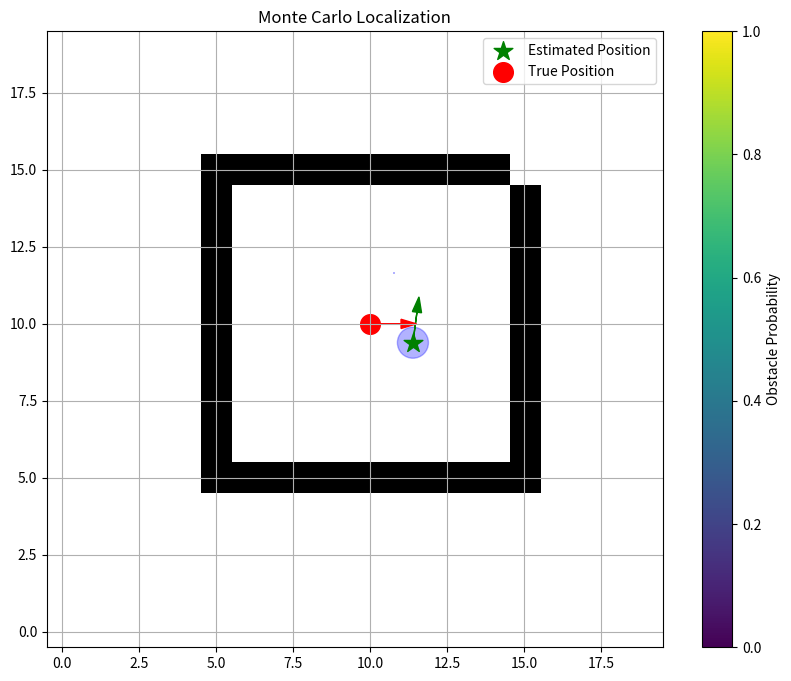
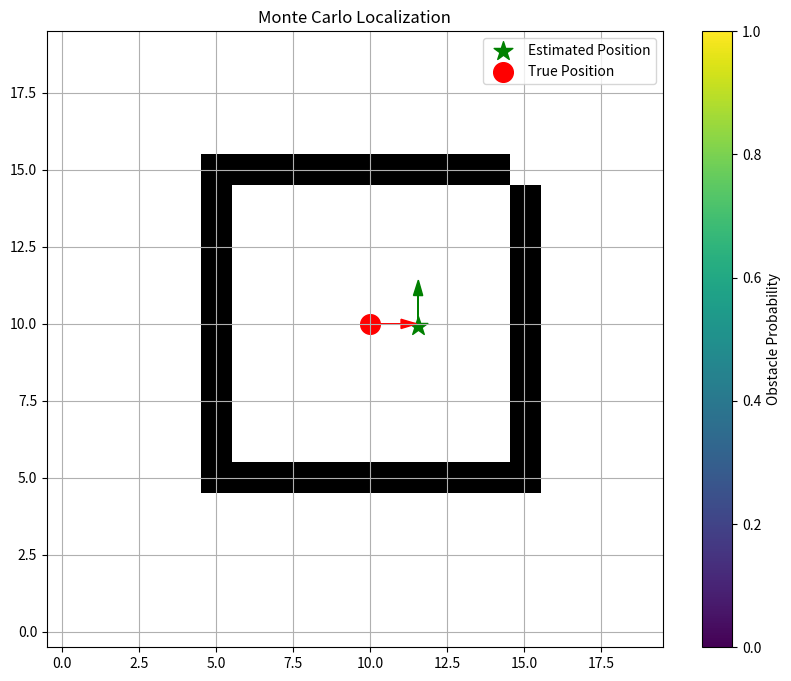
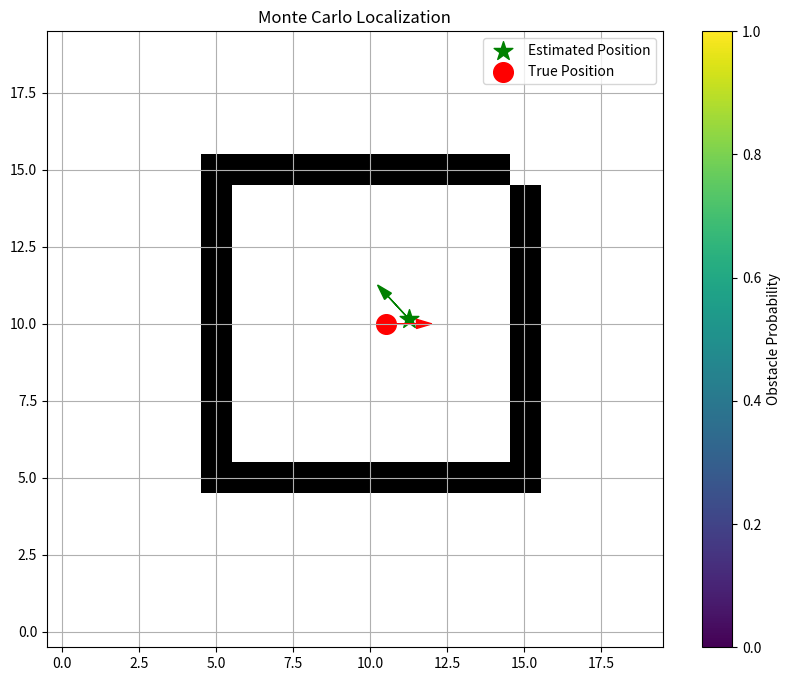
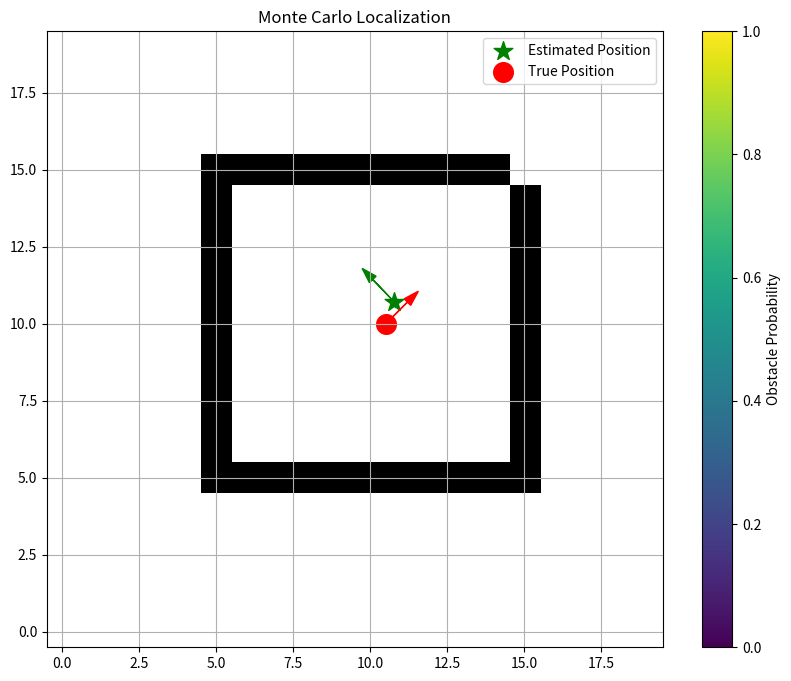

Write the Python code that produced these figures, in order.
#!/usr/bin/env python3
"""
Monte Carlo Localization (MCL) implementation.
This algorithm uses particle filters to estimate the robot's position in a known map.
"""

import numpy as np
import matplotlib.pyplot as plt
from matplotlib.patches import Circle
import math
import random
from typing import List, Tuple, Optional

class Particle:
    """Represents a single particle in the particle filter."""
    
    def __init__(self, x: float, y: float, theta: float, weight: float = 1.0):
        """
        Initialize a particle.
        
        Args:
            x: X-coordinate
            y: Y-coordinate
            theta: Orientation (in radians)
            weight: Particle weight (default 1.0)
        """
        self.x = x
        self.y = y
        self.theta = theta
        self.weight = weight
    
    def __repr__(self):
        return f"Particle(x={self.x:.2f}, y={self.y:.2f}, theta={self.theta:.2f}, weight={self.weight:.4f})"

class MonteCarloLocalization:
    """Implementation of Monte Carlo Localization algorithm."""
    
    def __init__(self, map_data: np.ndarray, num_particles: int = 1000, 
                 motion_noise: Tuple[float, float, float] = (0.1, 0.1, 0.05),
                 measurement_noise: float = 0.1):
        """
        Initialize the MCL algorithm.
        
        Args:
            map_data: 2D numpy array representing the environment (1 = obstacle, 0 = free space)
            num_particles: Number of particles to use
            motion_noise: Tuple of (x, y, theta) standard deviations for motion model
            measurement_noise: Standard deviation for measurement model
        """
        self.map = map_data
        self.height, self.width = map_data.shape
        self.num_particles = num_particles
        self.motion_noise = motion_noise
        self.measurement_noise = measurement_noise
        self.particles = []
        self.initialize_particles()
    
    def initialize_particles(self):
        """Initialize particles randomly across the free space in the map."""
        self.particles = []
        
        # Find all free space cells in the map
        free_cells = np.argwhere(self.map == 0)
        
        if len(free_cells) == 0:
            raise ValueError("No free space found in the map")
        
        # Generate random particles
        for _ in range(self.num_particles):
            # Randomly choose a free cell
            idx = random.randint(0, len(free_cells) - 1)
            y, x = free_cells[idx]
            
            # Add some noise to the position to distribute particles
            x += random.uniform(-0.45, 0.45)
            y += random.uniform(-0.45, 0.45)
            
            # Random orientation
            theta = random.uniform(0, 2 * math.pi)
            
            self.particles.append(Particle(x, y, theta))
    
    def motion_update(self, dx: float, dy: float, dtheta: float):
        """
        Update particles based on robot motion.
        
        Args:
            dx: Change in x-coordinate
            dy: Change in y-coordinate
            dtheta: Change in orientation (in radians)
        """
        for i, p in enumerate(self.particles):
            # Add noise to motion
            noisy_dx = dx + random.gauss(0, self.motion_noise[0])
            noisy_dy = dy + random.gauss(0, self.motion_noise[1])
            noisy_dtheta = dtheta + random.gauss(0, self.motion_noise[2])
            
            # Update particle position based on motion model
            p.x += noisy_dx * math.cos(p.theta) - noisy_dy * math.sin(p.theta)
            p.y += noisy_dx * math.sin(p.theta) + noisy_dy * math.cos(p.theta)
            p.theta += noisy_dtheta
            
            # Normalize angle
            p.theta = (p.theta + math.pi) % (2 * math.pi) - math.pi
            
            # Check if the particle is still in free space
            map_x, map_y = int(p.x), int(p.y)
            
            # If particle goes outside the map or into an obstacle, give it a very low weight
            if (map_x < 0 or map_x >= self.width or 
                map_y < 0 or map_y >= self.height or 
                self.map[map_y, map_x] == 1):
                p.weight = 1e-10
            
            self.particles[i] = p
    
    def measurement_update(self, measurements: List[float], sensor_angles: List[float], max_range: float):
        """
        Update particle weights based on sensor measurements.
        
        Args:
            measurements: List of distance measurements from sensors
            sensor_angles: List of angles (in radians) corresponding to each measurement
            max_range: Maximum range of the sensors
        """
        if len(measurements) != len(sensor_angles):
            raise ValueError("Number of measurements must match number of sensor angles")
        
        # Update weights for each particle
        for i, p in enumerate(self.particles):
            # Predict what this particle should measure
            predicted_measurements = self.get_expected_measurements(p, sensor_angles, max_range)
            
            # Calculate likelihood of measurements
            likelihood = 1.0
            for actual, predicted in zip(measurements, predicted_measurements):
                # Calculate the probability of getting the actual measurement given the predicted one
                # Using a Gaussian model for the sensor noise
                error = actual - predicted
                likelihood *= math.exp(-(error ** 2) / (2 * self.measurement_noise ** 2))
            
            # Update particle weight
            self.particles[i].weight *= likelihood
        
        # Normalize weights
        self.normalize_weights()
    
    def get_expected_measurements(self, particle: Particle, sensor_angles: List[float], max_range: float) -> List[float]:
        """
        Calculate expected measurements for a particle.
        
        Args:
            particle: The particle to calculate measurements for
            sensor_angles: List of angles (in radians) corresponding to each measurement
            max_range: Maximum range of the sensors
            
        Returns:
            List of expected distance measurements
        """
        expected_measurements = []
        
        for angle in sensor_angles:
            # Calculate absolute angle for this measurement
            abs_angle = particle.theta + angle
            
            # Cast a ray from the particle position
            distance = self.cast_ray(particle.x, particle.y, abs_angle, max_range)
            expected_measurements.append(distance)
        
        return expected_measurements
    
    def cast_ray(self, x: float, y: float, angle: float, max_range: float) -> float:
        """
        Cast a ray from (x, y) in the direction of angle and return the distance to the nearest obstacle.
        
        Args:
            x: Starting x-coordinate
            y: Starting y-coordinate
            angle: Direction angle (in radians)
            max_range: Maximum range to check
            
        Returns:
            Distance to the nearest obstacle, or max_range if no obstacle is found
        """
        # Calculate ray direction
        dx = math.cos(angle)
        dy = math.sin(angle)
        
        # Initialize distance
        distance = 0.0
        
        # Step size for ray casting
        step_size = 0.1
        
        while distance < max_range:
            # Update position
            curr_x = x + distance * dx
            curr_y = y + distance * dy
            
            # Check if position is valid
            map_x, map_y = int(curr_x), int(curr_y)
            
            # Check if ray has hit an obstacle or gone outside the map
            if (map_x < 0 or map_x >= self.width or 
                map_y < 0 or map_y >= self.height or 
                self.map[map_y, map_x] == 1):
                return distance
            
            # Increment distance
            distance += step_size
        
        # If no obstacle found within max_range, return max_range
        return max_range
    
    def normalize_weights(self):
        """Normalize particle weights so they sum to 1."""
        total_weight = sum(p.weight for p in self.particles)
        
        # Avoid division by zero
        if total_weight > 0:
            for i in range(len(self.particles)):
                self.particles[i].weight /= total_weight
        else:
            # If all weights are zero, reinitialize with equal weights
            for i in range(len(self.particles)):
                self.particles[i].weight = 1.0 / self.num_particles
    
    def resample(self):
        """Resample particles based on their weights."""
        # Create cumulative weights array
        cumulative_weights = np.zeros(self.num_particles)
        cumulative_sum = 0
        
        for i, p in enumerate(self.particles):
            cumulative_sum += p.weight
            cumulative_weights[i] = cumulative_sum
        
        # Generate random starting point and step size
        step = 1.0 / self.num_particles
        start = random.uniform(0, step)
        
        # Create new particle set
        new_particles = []
        
        # Low variance resampling
        current_idx = 0
        for i in range(self.num_particles):
            # Find the particle corresponding to this weight
            u = start + i * step
            
            # Move up the cumulative weights until we find the right particle
            while u > cumulative_weights[current_idx]:
                current_idx += 1
                if current_idx >= self.num_particles:
                    current_idx = self.num_particles - 1
                    break
            
            # Copy the selected particle (with some noise to avoid sample impoverishment)
            p = self.particles[current_idx]
            new_p = Particle(
                p.x + random.gauss(0, self.motion_noise[0] * 0.1),
                p.y + random.gauss(0, self.motion_noise[1] * 0.1),
                p.theta + random.gauss(0, self.motion_noise[2] * 0.1),
                1.0 / self.num_particles  # Reset weights
            )
            
            new_particles.append(new_p)
        
        self.particles = new_particles
    
    def get_position_estimate(self) -> Tuple[float, float, float]:
        """
        Calculate estimated position as the weighted average of all particles.
        
        Returns:
            Tuple of (x, y, theta) representing the estimated position
        """
        if not self.particles:
            return (0, 0, 0)
        
        x_sum = 0
        y_sum = 0
        cos_sum = 0
        sin_sum = 0
        
        for p in self.particles:
            x_sum += p.x * p.weight
            y_sum += p.y * p.weight
            cos_sum += math.cos(p.theta) * p.weight
            sin_sum += math.sin(p.theta) * p.weight
        
        # Calculate average orientation using atan2 to handle angle wrapping
        avg_theta = math.atan2(sin_sum, cos_sum)
        
        return (x_sum, y_sum, avg_theta)
    
    def visualize(self, robot_pose: Optional[Tuple[float, float, float]] = None, show_particles: bool = True):
        """
        Visualize the current state of the MCL algorithm.
        
        Args:
            robot_pose: Optional tuple of (x, y, theta) representing the true robot pose
            show_particles: Whether to show all particles or just the position estimate
        """
        plt.figure(figsize=(10, 8))
        
        # Plot the map
        plt.imshow(self.map, cmap='gray_r', origin='lower')
        
        if show_particles:
            # Plot all particles
            particle_xs = [p.x for p in self.particles]
            particle_ys = [p.y for p in self.particles]
            particle_weights = [p.weight * 500 for p in self.particles]  # Scale weights for visibility
            
            plt.scatter(particle_xs, particle_ys, c='b', alpha=0.3, s=particle_weights)
        
        # Plot the estimated position
        est_x, est_y, est_theta = self.get_position_estimate()
        plt.scatter([est_x], [est_y], c='g', s=200, marker='*', label='Estimated Position')
        
        # Draw direction line for estimated position
        arrow_length = 1.0
        plt.arrow(est_x, est_y, 
                  arrow_length * math.cos(est_theta), 
                  arrow_length * math.sin(est_theta),
                  head_width=0.3, head_length=0.5, fc='g', ec='g')
        
        # Plot true robot position if provided
        if robot_pose:
            true_x, true_y, true_theta = robot_pose
            plt.scatter([true_x], [true_y], c='r', s=200, marker='o', label='True Position')
            
            # Draw direction line for true position
            plt.arrow(true_x, true_y, 
                      arrow_length * math.cos(true_theta), 
                      arrow_length * math.sin(true_theta),
                      head_width=0.3, head_length=0.5, fc='r', ec='r')
        
        plt.title('Monte Carlo Localization')
        plt.legend()
        plt.grid(True)
        plt.colorbar(label='Obstacle Probability')
        plt.savefig('mcl_visualization.png')
        plt.close()
    
    def run_localization(self, motion_commands, sensor_readings, sensor_angles, max_range, 
                        true_poses=None, visualize_steps=False):
        """
        Run the complete localization algorithm over a sequence of motions and measurements.
        
        Args:
            motion_commands: List of (dx, dy, dtheta) motion commands
            sensor_readings: List of lists containing sensor readings at each step
            sensor_angles: List of angles (in radians) corresponding to each sensor
            max_range: Maximum sensor range
            true_poses: Optional list of true robot poses for visualization
            visualize_steps: Whether to visualize each step
        
        Returns:
            List of estimated poses at each step
        """
        estimated_poses = []
        
        for step, (motion, readings) in enumerate(zip(motion_commands, sensor_readings)):
            dx, dy, dtheta = motion
            
            # Apply motion model
            self.motion_update(dx, dy, dtheta)
            
            # Apply measurement model
            self.measurement_update(readings, sensor_angles, max_range)
            
            # Resample particles
            self.resample()
            
            # Get current position estimate
            estimated_pose = self.get_position_estimate()
            estimated_poses.append(estimated_pose)
            
            # Visualize if requested
            if visualize_steps:
                true_pose = true_poses[step] if true_poses and step < len(true_poses) else None
                self.visualize(true_pose)
        
        return estimated_poses

# Example usage
if __name__ == "__main__":
    # Create a simple map (20x20 grid with some obstacles)
    map_data = np.zeros((20, 20))
    # Add some obstacles
    map_data[5:15, 5] = 1  # Vertical wall
    map_data[5, 5:15] = 1  # Horizontal wall
    map_data[15, 5:15] = 1  # Horizontal wall
    map_data[5:15, 15] = 1  # Vertical wall
    
    # Initialize MCL with 1000 particles
    mcl = MonteCarloLocalization(map_data, num_particles=1000)
    
    # Define sensor angles (e.g., 8 sensors around the robot)
    sensor_angles = [0, math.pi/4, math.pi/2, 3*math.pi/4, math.pi, 5*math.pi/4, 3*math.pi/2, 7*math.pi/4]
    
    # Maximum sensor range
    max_range = 10.0
    
    # True robot pose (for simulation)
    true_pose = (10.0, 10.0, 0.0)  # (x, y, theta)
    
    # Generate simulated sensor readings
    readings = []
    for angle in sensor_angles:
        # Calculate absolute angle
        abs_angle = true_pose[2] + angle
        
        # Cast a ray and add some noise
        distance = mcl.cast_ray(true_pose[0], true_pose[1], abs_angle, max_range)
        noisy_distance = distance + random.gauss(0, mcl.measurement_noise)
        readings.append(max(0, noisy_distance))  # Ensure non-negative distance
    
    # Update MCL with the measurements
    mcl.measurement_update(readings, sensor_angles, max_range)
    
    # Visualize
    mcl.visualize(true_pose)
    
    print(f"True position: {true_pose}")
    print(f"Estimated position: {mcl.get_position_estimate()}")
    
    # Example of running a sequence of steps
    motion_commands = [
        (0.5, 0.0, 0.0),   # Move forward 0.5 units
        (0.0, 0.0, math.pi/4),  # Turn 45 degrees
        (0.5, 0.0, 0.0),   # Move forward 0.5 units
    ]
    
    # Generate simulated sensor readings for each step
    simulated_readings = []
    true_poses = [true_pose]
    
    for dx, dy, dtheta in motion_commands:
        # Update true pose
        x, y, theta = true_poses[-1]
        new_x = x + dx * math.cos(theta) - dy * math.sin(theta)
        new_y = y + dx * math.sin(theta) + dy * math.cos(theta)
        new_theta = (theta + dtheta) % (2 * math.pi)
        true_poses.append((new_x, new_y, new_theta))
        
        # Generate readings for this pose
        step_readings = []
        for angle in sensor_angles:
            abs_angle = new_theta + angle
            distance = mcl.cast_ray(new_x, new_y, abs_angle, max_range)
            noisy_distance = distance + random.gauss(0, mcl.measurement_noise)
            step_readings.append(max(0, noisy_distance))
        
        simulated_readings.append(step_readings)
    
    # Run the full localization algorithm
    estimated_poses = mcl.run_localization(
        motion_commands, simulated_readings, sensor_angles, max_range, 
        true_poses=true_poses, visualize_steps=True
    )
    
    print("Motion sequence complete.")
    print(f"Final true position: {true_poses[-1]}")
    print(f"Final estimated position: {estimated_poses[-1]}")
